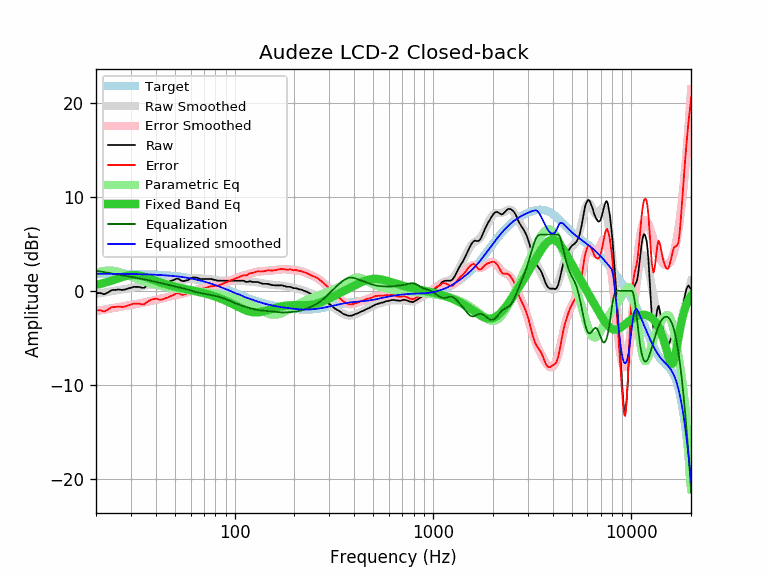

The file beside this chart, header and first rows:
equalization, equalized_raw, equalized_smoothed, error, error_smoothed, frequency, parametric_eq, raw, smoothed, target
2.15, 1.90, 1.83, -2.08, -2.15, 20, 0.64, -0.25, -0.32, 1.83
2.07, 1.84, 1.83, -2.06, -2.07, 21, 0.74, -0.23, -0.25, 1.83
2.00, 1.63, 1.83, -2.19, -2.00, 22, 0.85, -0.37, -0.17, 1.82
1.93, 1.77, 1.82, -1.98, -1.93, 23, 0.97, -0.16, -0.11, 1.82
1.86, 1.94, 1.82, -1.74, -1.86, 24, 1.10, 0.08, -0.04, 1.82
1.79, 1.89, 1.82, -1.72, -1.79, 25, 1.22, 0.10, 0.02, 1.82
1.73, 1.88, 1.81, -1.66, -1.73, 26, 1.35, 0.15, 0.09, 1.81
1.67, 1.77, 1.81, -1.71, -1.67, 27, 1.46, 0.10, 0.14, 1.81
1.61, 1.75, 1.81, -1.67, -1.61, 28, 1.56, 0.14, 0.20, 1.81
1.56, 1.80, 1.80, -1.56, -1.56, 29, 1.63, 0.24, 0.25, 1.80
1.50, 1.83, 1.80, -1.47, -1.50, 30, 1.68, 0.33, 0.30, 1.80
1.45, 1.88, 1.79, -1.36, -1.45, 31, 1.70, 0.43, 0.34, 1.79
1.39, 1.82, 1.79, -1.36, -1.39, 32, 1.68, 0.43, 0.39, 1.79
1.34, 1.76, 1.78, -1.36, -1.34, 33, 1.65, 0.42, 0.44, 1.78
1.29, 1.62, 1.77, -1.44, -1.29, 34, 1.59, 0.33, 0.49, 1.77
1.23, 1.56, 1.77, -1.44, -1.23, 35, 1.51, 0.33, 0.53, 1.77
1.18, 1.72, 1.76, -1.22, -1.18, 36, 1.43, 0.54, 0.58, 1.76
1.12, 1.81, 1.75, -1.06, -1.12, 37, 1.34, 0.69, 0.62, 1.75
1.07, 1.87, 1.74, -0.94, -1.07, 38, 1.25, 0.80, 0.67, 1.74
1.02, 1.87, 1.73, -0.88, -1.02, 39, 1.16, 0.85, 0.71, 1.73
0.96, 1.85, 1.72, -0.83, -0.96, 40, 1.08, 0.89, 0.76, 1.72
0.91, 1.75, 1.71, -0.87, -0.91, 41, 0.99, 0.84, 0.80, 1.71
0.86, 1.61, 1.69, -0.94, -0.86, 42, 0.92, 0.75, 0.84, 1.69
0.80, 1.55, 1.68, -0.93, -0.80, 43, 0.84, 0.75, 0.88, 1.68
0.75, 1.57, 1.67, -0.85, -0.75, 44, 0.77, 0.82, 0.92, 1.67
0.70, 1.59, 1.65, -0.76, -0.70, 45, 0.71, 0.89, 0.95, 1.65
0.65, 1.57, 1.64, -0.72, -0.65, 46, 0.65, 0.92, 0.99, 1.64
0.60, 1.61, 1.62, -0.61, -0.60, 47, 0.60, 1.01, 1.02, 1.62
0.55, 1.63, 1.60, -0.52, -0.55, 48, 0.55, 1.08, 1.05, 1.60
0.51, 1.64, 1.59, -0.46, -0.51, 49, 0.50, 1.13, 1.08, 1.59
0.47, 1.68, 1.57, -0.36, -0.47, 50, 0.45, 1.21, 1.10, 1.57
0.43, 1.73, 1.55, -0.25, -0.43, 51, 0.41, 1.30, 1.12, 1.55
0.39, 1.66, 1.53, -0.26, -0.39, 52, 0.37, 1.27, 1.14, 1.53
0.35, 1.54, 1.51, -0.32, -0.35, 53, 0.33, 1.19, 1.15, 1.51
0.31, 1.38, 1.48, -0.41, -0.31, 54, 0.29, 1.07, 1.17, 1.48
0.27, 1.30, 1.46, -0.43, -0.27, 55, 0.26, 1.03, 1.19, 1.46
0.23, 1.30, 1.43, -0.37, -0.23, 56, 0.22, 1.07, 1.20, 1.44
0.19, 1.31, 1.41, -0.29, -0.19, 57, 0.19, 1.12, 1.22, 1.41
0.14, 1.28, 1.38, -0.24, -0.14, 58, 0.16, 1.14, 1.24, 1.38
0.09, 1.32, 1.36, -0.13, -0.09, 59, 0.12, 1.23, 1.26, 1.36
0.05, 1.41, 1.33, 0.03, -0.05, 60, 0.09, 1.36, 1.28, 1.33
-0.00, 1.41, 1.30, 0.11, 0.00, 61, 0.06, 1.41, 1.30, 1.30
-0.05, 1.36, 1.27, 0.14, 0.05, 62, 0.03, 1.41, 1.32, 1.27
-0.09, 1.32, 1.24, 0.17, 0.09, 63, -0.01, 1.41, 1.33, 1.24
-0.13, 1.28, 1.21, 0.20, 0.13, 64, -0.04, 1.41, 1.34, 1.21
-0.17, 1.21, 1.18, 0.20, 0.17, 65, -0.07, 1.38, 1.34, 1.18
-0.20, 1.12, 1.14, 0.18, 0.20, 66, -0.11, 1.32, 1.34, 1.14
-0.23, 1.04, 1.11, 0.16, 0.23, 67, -0.14, 1.27, 1.33, 1.11
-0.25, 1.02, 1.07, 0.20, 0.25, 68, -0.17, 1.27, 1.33, 1.07
-0.28, 0.99, 1.04, 0.23, 0.28, 69, -0.21, 1.27, 1.32, 1.04
-0.30, 0.97, 1.00, 0.27, 0.30, 70, -0.24, 1.27, 1.30, 1.00
-0.32, 0.95, 0.97, 0.30, 0.32, 71, -0.28, 1.27, 1.29, 0.97
-0.35, 0.92, 0.93, 0.34, 0.35, 72, -0.32, 1.27, 1.28, 0.93
-0.37, 0.90, 0.89, 0.38, 0.37, 73, -0.35, 1.27, 1.27, 0.89
-0.40, 0.87, 0.85, 0.42, 0.40, 74, -0.39, 1.27, 1.25, 0.85
-0.42, 0.85, 0.81, 0.46, 0.42, 75, -0.43, 1.27, 1.24, 0.81
-0.45, 0.82, 0.77, 0.50, 0.45, 76, -0.46, 1.27, 1.22, 0.77
-0.47, 0.75, 0.73, 0.49, 0.47, 77, -0.50, 1.22, 1.21, 0.73
-0.50, 0.72, 0.69, 0.53, 0.50, 78, -0.54, 1.22, 1.19, 0.69
-0.52, 0.65, 0.65, 0.52, 0.52, 79, -0.58, 1.17, 1.18, 0.65
... 553 more rows
